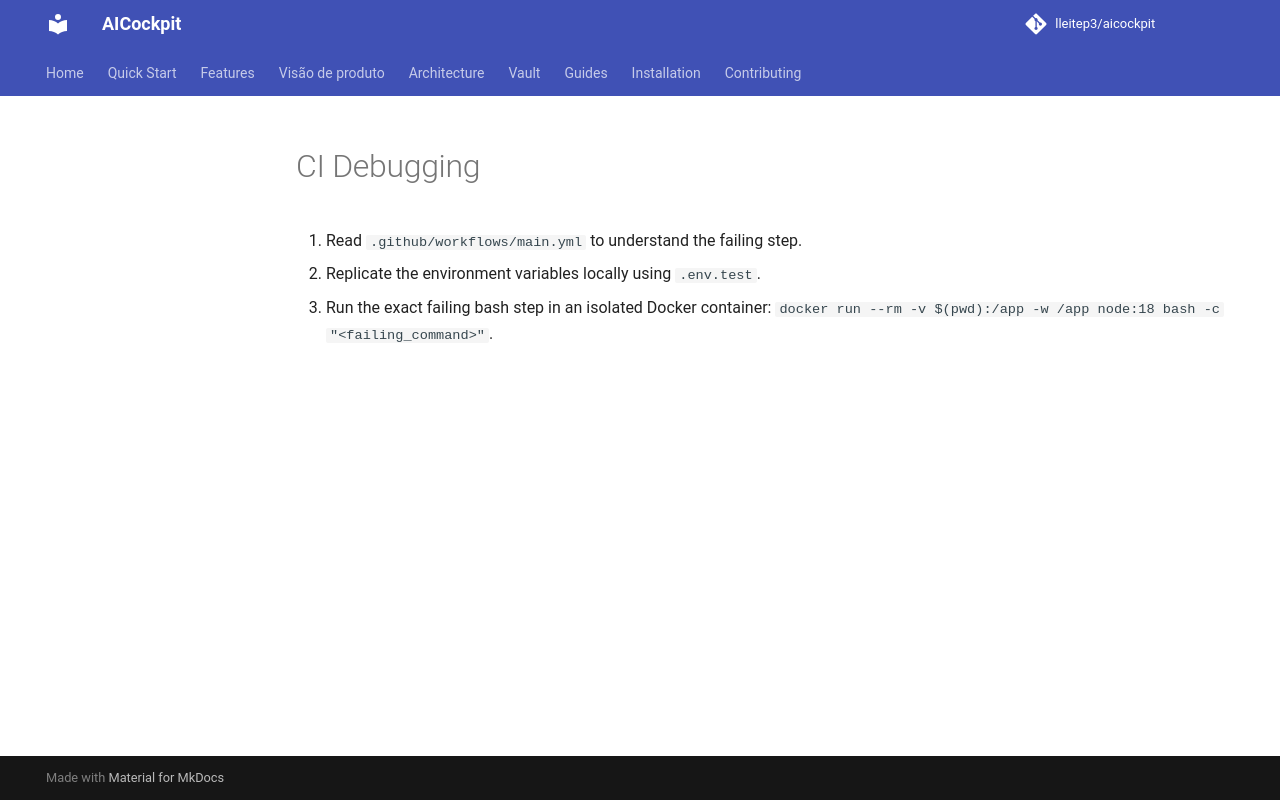

repository: lleitep3/aicockpit · page: providers/devin/examples/workflow_02_ci_debug/index.html · generator: mkdocs

---
name: ci-debugger
description: Workflow to debug failing GitHub actions locally.
---
# CI Debugging
1. Read `.github/workflows/main.yml` to understand the failing step.
2. Replicate the environment variables locally using `.env.test`.
3. Run the exact failing bash step in an isolated Docker container: `docker run --rm -v $(pwd):/app -w /app node:18 bash -c "<failing_command>"`.
